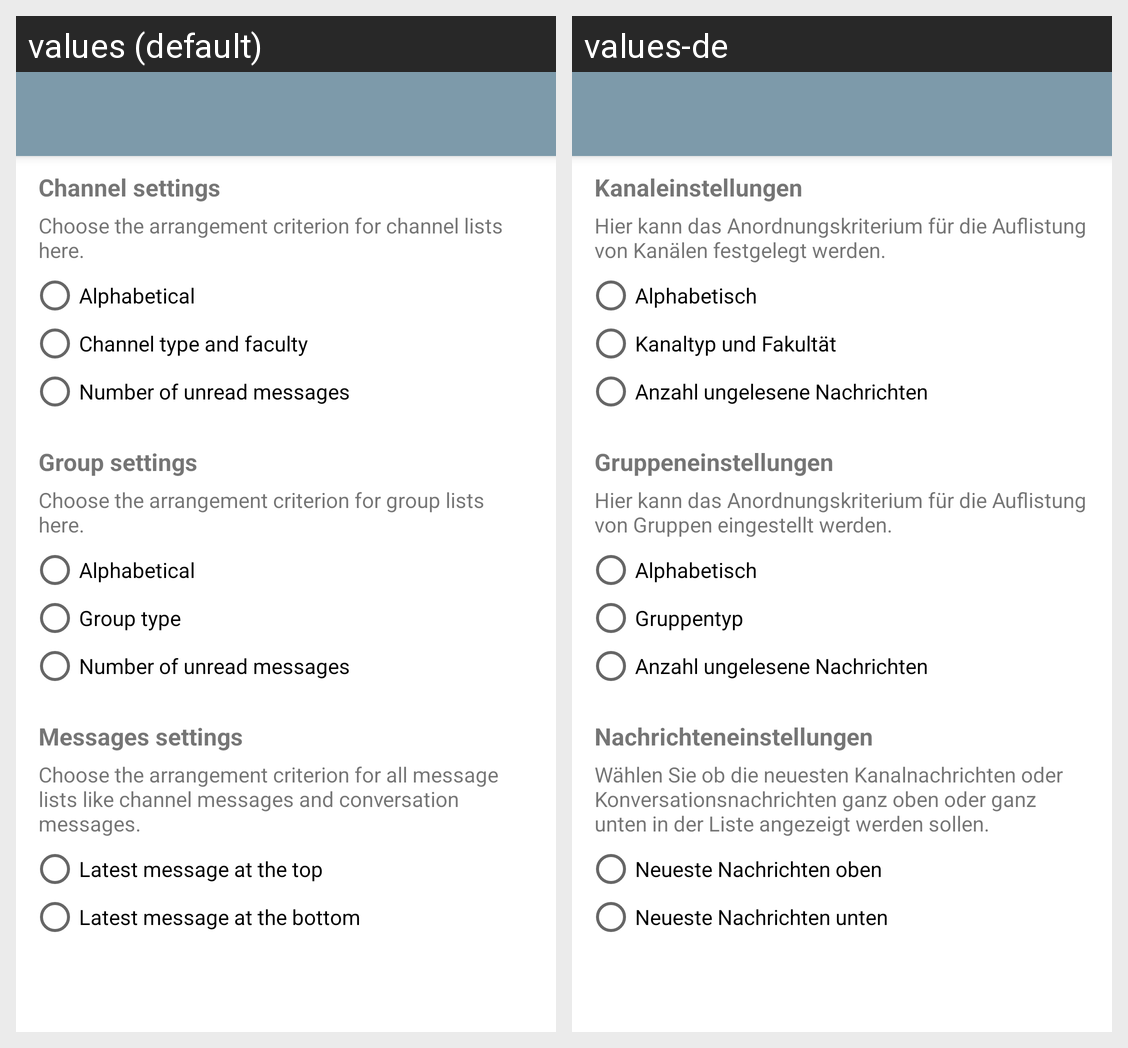

Translations of the strings shown on this Android screen, per locale in the grid:
Android screen res/layout/activity_settings_list.xml rendered under 2 locales, left to right: values (default), values-de. Device: Nexus 5 (rendered at 1080×1920; each locale shown at half size, 540×960, under a caption strip naming it); theme UlmUniversity.Main.
Strings drawn on this screen, with the default value and each locale's value (text and hints the layout hard-codes, and strings that could not be matched under every locale, appear in the picture but are not listed):

activity_settings_list_channel_info_title
  values: Channel settings
  values-de: Kanaleinstellungen

activity_settings_list_channel_info
  values: Choose the arrangement criterion for channel lists here.
  values-de: Hier kann das Anordnungskriterium für die Auflistung von Kanälen festgelegt werden.

activity_settings_list_rb_channel_alphabetical
  values: Alphabetical
  values-de: Alphabetisch

activity_settings_list_rb_channel_type
  values: Channel type and faculty
  values-de: Kanaltyp und Fakultät

activity_settings_list_rb_channel_messages
  values: Number of unread messages
  values-de: Anzahl ungelesene Nachrichten

activity_settings_list_group_info_title
  values: Group settings
  values-de: Gruppeneinstellungen

activity_settings_list_group_info
  values: Choose the arrangement criterion for group lists here.
  values-de: Hier kann das Anordnungskriterium für die Auflistung von Gruppen eingestellt werden.

activity_settings_list_rb_group_alphabetical
  values: Alphabetical
  values-de: Alphabetisch

group_type
  values: Group type
  values-de: Gruppentyp

activity_settings_list_rb_group_messages
  values: Number of unread messages
  values-de: Anzahl ungelesene Nachrichten

activity_settings_list_messages_info_title
  values: Messages settings
  values-de: Nachrichteneinstellungen

activity_settings_list_messages_info
  values: Choose the arrangement criterion for all message lists like channel messages and conversation messages.
  values-de: Wählen Sie ob die neuesten Kanalnachrichten oder Konversationsnachrichten ganz oben oder ganz unten in der Liste angezeigt werden sollen.

activity_settings_list_rb_messages_asc
  values: Latest message at the top
  values-de: Neueste Nachrichten oben

activity_settings_list_rb_messages_desc
  values: Latest message at the bottom
  values-de: Neueste Nachrichten unten
